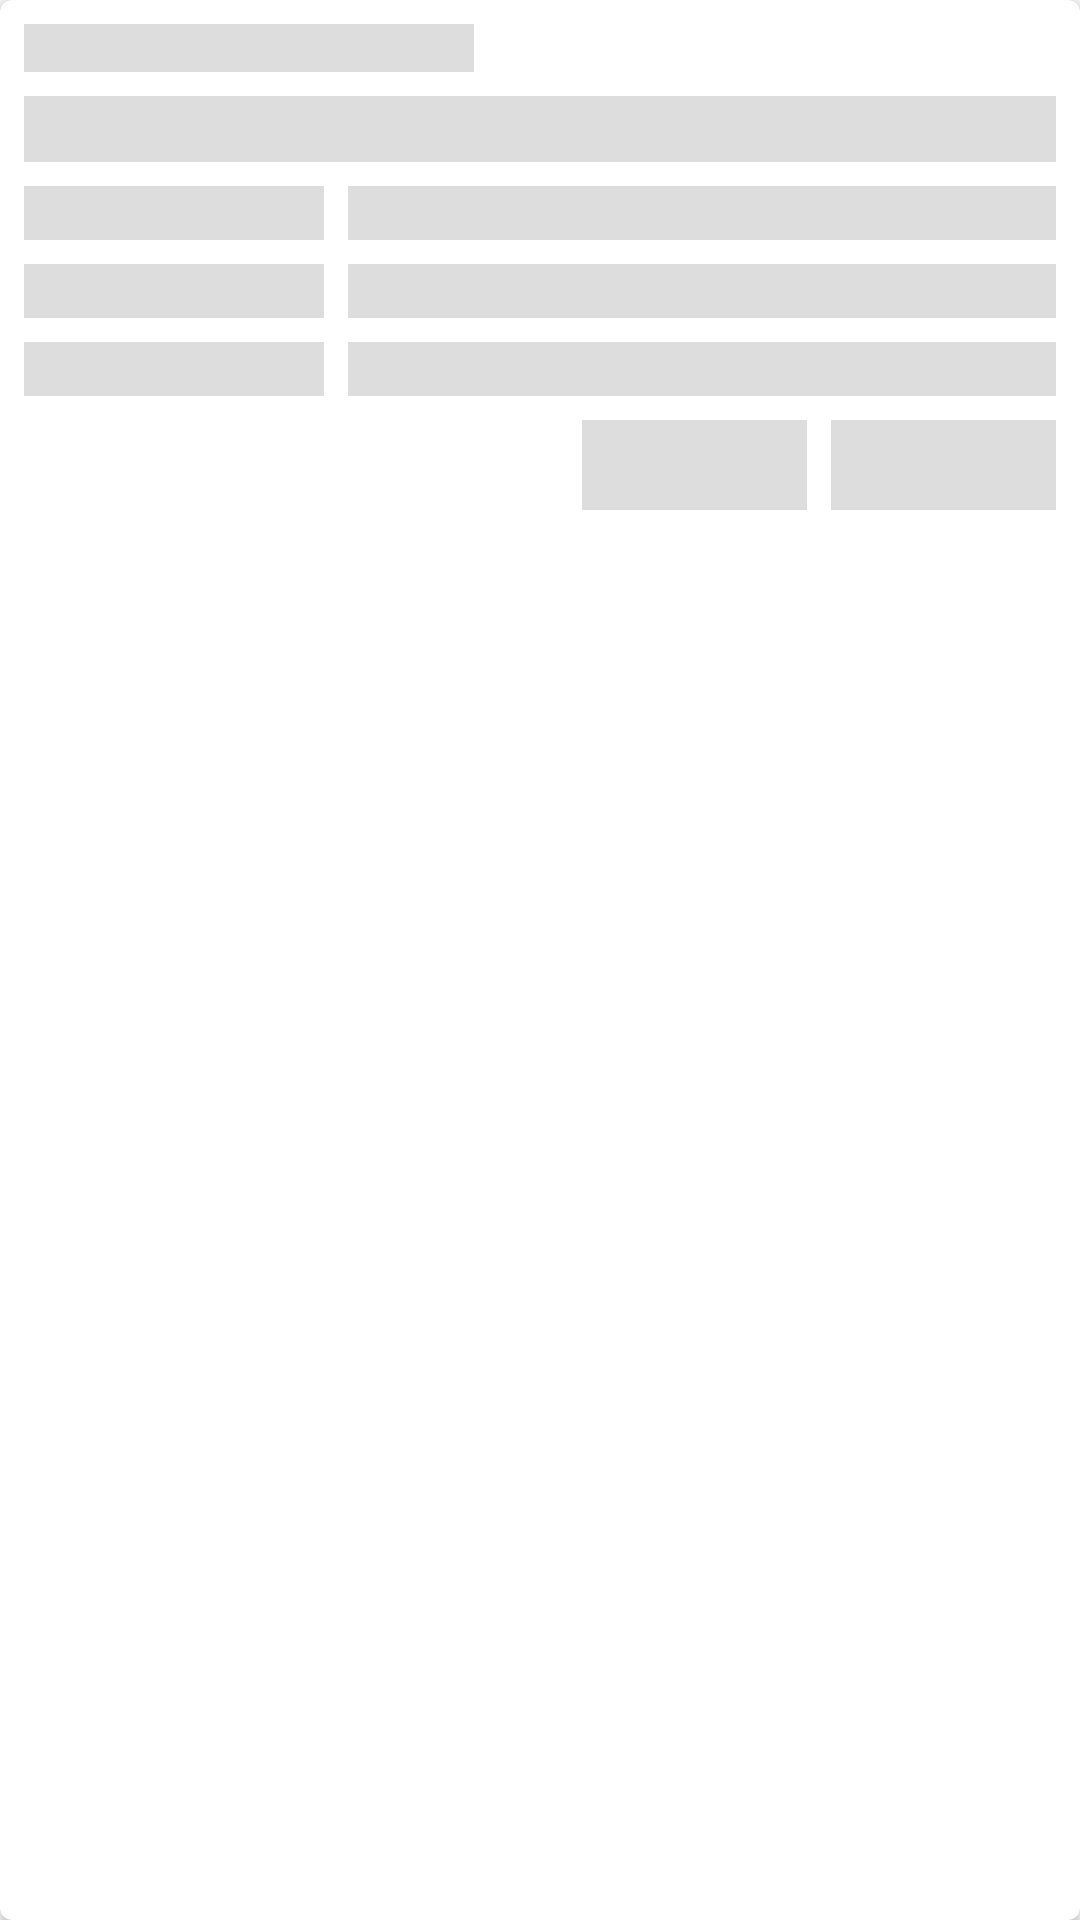

Write the Android layout XML for this screen, with the resource values it uses.
<!-- AndroidManifest.xml: application theme AppTheme -->
<!-- res/layout/shimmer_main.xml -->
<?xml version="1.0" encoding="utf-8"?>
<android.support.v7.widget.CardView
    xmlns:android="http://schemas.android.com/apk/res/android"
    xmlns:app="http://schemas.android.com/apk/res-auto"
    xmlns:tools="http://schemas.android.com/tools"
    android:layout_width="match_parent"
    android:layout_height="wrap_content"
    android:layout_margin="4dp"
    android:elevation="8dp"
    app:cardCornerRadius="4dp">

    <android.support.constraint.ConstraintLayout
        android:layout_width="match_parent"
        android:layout_height="wrap_content">

        <View
            android:id="@+id/view1"
            android:layout_width="150dp"
            android:layout_height="16dp"
            android:layout_margin="8dp"
            android:layout_marginEnd="8dp"
            android:layout_marginStart="8dp"
            android:layout_marginTop="8dp"
            android:background="@color/placeholder_bg"
            app:layout_constraintEnd_toEndOf="parent"
            app:layout_constraintHorizontal_bias="0.0"
            app:layout_constraintStart_toStartOf="parent"
            app:layout_constraintTop_toTopOf="parent" />

        <View
            android:id="@+id/view2"
            android:layout_width="match_parent"
            android:layout_height="22dp"
            android:layout_margin="8dp"
            android:layout_marginEnd="8dp"
            android:layout_marginStart="8dp"
            android:layout_marginTop="8dp"
            android:background="@color/placeholder_bg"
            app:layout_constraintEnd_toEndOf="parent"
            app:layout_constraintStart_toStartOf="parent"
            app:layout_constraintTop_toBottomOf="@+id/view1" />

        <View
            android:id="@+id/view3"
            android:layout_width="100dp"
            android:layout_height="18dp"
            android:layout_margin="8dp"
            android:layout_marginEnd="8dp"
            android:layout_marginStart="8dp"
            android:layout_marginTop="8dp"
            android:background="@color/placeholder_bg"
            app:layout_constraintEnd_toEndOf="parent"
            app:layout_constraintHorizontal_bias="0.0"
            app:layout_constraintStart_toStartOf="parent"
            app:layout_constraintTop_toBottomOf="@+id/view2" />

        <View
            android:id="@+id/view4"
            android:layout_width="0dp"
            android:layout_height="18dp"
            android:layout_margin="8dp"
            android:layout_marginEnd="8dp"
            android:layout_marginStart="8dp"
            android:layout_marginTop="8dp"
            android:background="@color/placeholder_bg"
            app:layout_constraintEnd_toEndOf="parent"
            app:layout_constraintStart_toEndOf="@+id/view3"
            app:layout_constraintTop_toBottomOf="@+id/view2" />

        <View
            android:id="@+id/view5"
            android:layout_width="100dp"
            android:layout_height="18dp"
            android:layout_margin="8dp"
            android:layout_marginEnd="8dp"
            android:layout_marginStart="8dp"
            android:layout_marginTop="8dp"
            android:background="@color/placeholder_bg"
            app:layout_constraintEnd_toEndOf="parent"
            app:layout_constraintHorizontal_bias="0.0"
            app:layout_constraintStart_toStartOf="parent"
            app:layout_constraintTop_toBottomOf="@+id/view3" />

        <View
            android:id="@+id/view6"
            android:layout_width="0dp"
            android:layout_height="18dp"
            android:layout_margin="8dp"
            android:layout_marginEnd="8dp"
            android:layout_marginStart="8dp"
            android:layout_marginTop="8dp"
            android:background="@color/placeholder_bg"
            app:layout_constraintEnd_toEndOf="parent"
            app:layout_constraintHorizontal_bias="0.0"
            app:layout_constraintStart_toEndOf="@+id/view5"
            app:layout_constraintTop_toBottomOf="@+id/view4" />

        <View
            android:id="@+id/view7"
            android:layout_width="100dp"
            android:layout_height="18dp"
            android:layout_margin="8dp"
            android:layout_marginEnd="8dp"
            android:layout_marginStart="8dp"
            android:layout_marginTop="8dp"
            android:background="@color/placeholder_bg"
            app:layout_constraintEnd_toEndOf="parent"
            app:layout_constraintHorizontal_bias="0.0"
            app:layout_constraintStart_toStartOf="parent"
            app:layout_constraintTop_toBottomOf="@+id/view5" />

        <View
            android:id="@+id/view8"
            android:layout_width="0dp"
            android:layout_height="18dp"
            android:layout_margin="8dp"
            android:layout_marginEnd="8dp"
            android:layout_marginStart="8dp"
            android:layout_marginTop="8dp"
            android:background="@color/placeholder_bg"
            app:layout_constraintEnd_toEndOf="parent"
            app:layout_constraintStart_toEndOf="@+id/view7"
            app:layout_constraintTop_toBottomOf="@+id/view6" />

        <View
            android:id="@+id/view9"
            android:layout_width="75dp"
            android:layout_height="30dp"
            android:layout_margin="8dp"
            android:layout_marginBottom="8dp"
            android:layout_marginEnd="8dp"
            android:background="@color/placeholder_bg"
            app:layout_constraintBottom_toBottomOf="parent"
            app:layout_constraintEnd_toEndOf="parent"
            app:layout_constraintTop_toBottomOf="@+id/view8" />

        <View
            android:id="@+id/view10"
            android:layout_width="75dp"
            android:layout_height="30dp"
            android:layout_margin="8dp"
            android:layout_marginBottom="8dp"
            android:layout_marginEnd="8dp"
            android:background="@color/placeholder_bg"
            app:layout_constraintBottom_toBottomOf="parent"
            app:layout_constraintEnd_toStartOf="@+id/view9"
            app:layout_constraintTop_toBottomOf="@+id/view8" />

    </android.support.constraint.ConstraintLayout>

</android.support.v7.widget.CardView>
<!-- resources referenced by this layout -->
<resources>
  <color name="placeholder_bg">#dddddd</color>
  <style name="AppTheme" parent="Theme.AppCompat.Light.DarkActionBar">
          
          <item name="colorPrimary">@color/colorPrimary</item>
          <item name="colorPrimaryDark">@color/colorPrimaryDark</item>
          <item name="colorAccent">@color/colorAccent</item>
          <item name="windowActionBar">false</item>
          <item name="windowNoTitle">true</item>
          <item name="selectableItemBackground">?android:selectableItemBackground</item>
          <item name="selectableItemBackgroundBorderless">?android:selectableItemBackground</item>
  
      </style>
  <color name="colorPrimary">#f44336</color>
  <color name="colorPrimaryDark">#B71C1C</color>
  <color name="colorAccent">#5c5c5c</color>
</resources>
